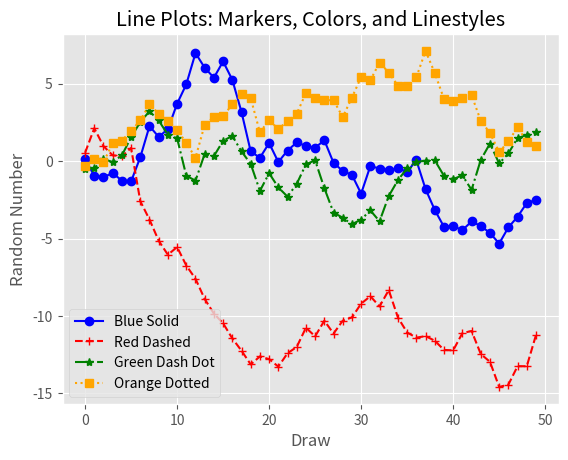

Generate this figure with matplotlib:
# 선 그래프
from numpy.random import randn
import matplotlib.pyplot as plt
plt.style.use('ggplot')

# cumsum() 값을 누적
plot_data1 = randn(50).cumsum()
plot_data2 = randn(50).cumsum()
plot_data3 = randn(50).cumsum()
plot_data4 = randn(50).cumsum()

fig = plt.figure()
ax1 = fig.add_subplot(1,1,1)
ax1.plot(plot_data1, marker=r'o', color=u'blue', linestyle= '-', label='Blue Solid')
ax1.plot(plot_data2, marker=r'+', color=u'red', linestyle= '--', label='Red Dashed')
ax1.plot(plot_data3, marker=r'*', color=u'green', linestyle= '-.', label='Green Dash Dot')
ax1.plot(plot_data4, marker=r's', color=u'orange', linestyle= ':', label='Orange Dotted')
ax1.xaxis.set_ticks_position('bottom')
ax1.yaxis.set_ticks_position('left')

ax1.set_title('Line Plots: Markers, Colors, and Linestyles')
plt.xlabel('Draw')
plt.ylabel('Random Number')
# plt.legend()
# loc='best': 그래프 상에서 범례(legend)를 최상의 위치에 배치
plt.legend(loc='best')

plt.savefig('line_plot.png', dpi=400, bbox_inches='tight')
plt.show()

